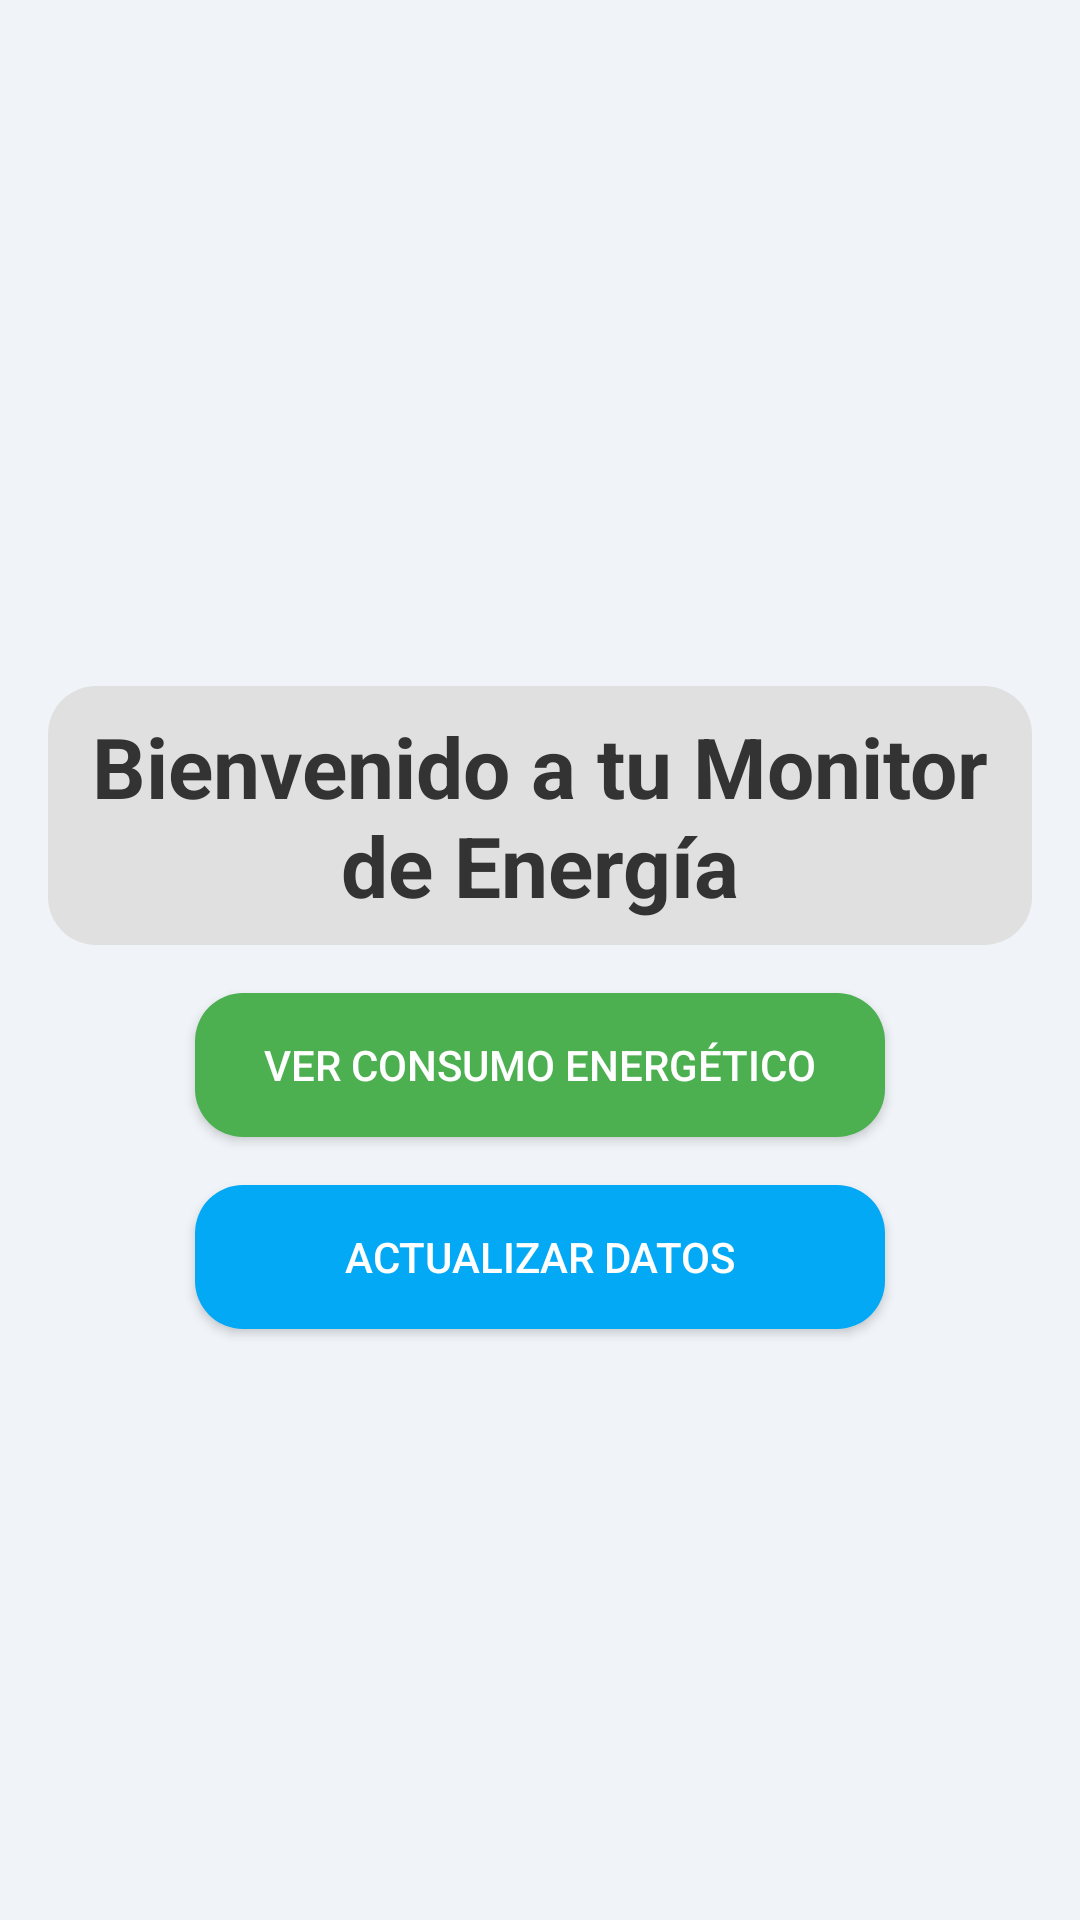

This screen was rendered from an Android layout file. Write that file and the resources it references.
<!-- AndroidManifest.xml: activity theme Theme.PDE_Consumo_Energetico -->
<!-- res/layout/activity_main.xml -->
<?xml version="1.0" encoding="utf-8"?>
<LinearLayout xmlns:android="http://schemas.android.com/apk/res/android"
    android:layout_width="match_parent"
    android:layout_height="match_parent"
    android:orientation="vertical"
    android:padding="16dp"
    android:background="#F0F4F8"
    android:gravity="center">

    <TextView
        android:id="@+id/welcomeText"
        android:layout_width="wrap_content"
        android:layout_height="wrap_content"
        android:text="Bienvenido a tu Monitor de Energía"
        android:textSize="28sp"
        android:textColor="#333"
        android:textStyle="bold"
        android:layout_marginBottom="16dp"
        android:layout_marginTop="32dp"
        android:gravity="center"
        android:background="@drawable/text_background"
        android:padding="8dp"
        />

    <Button
        android:id="@+id/btnViewConsumption"
        android:layout_width="230dp"
        android:layout_height="wrap_content"
        android:text="Ver Consumo Energético"
        android:layout_marginBottom="16dp"
        android:background="@drawable/rounded_button_green"
        android:textColor="#FFFFFF"
        android:maxLines="2"
        android:ellipsize="end"/>

    <Button
        android:id="@+id/btnDataUpdate"
        android:layout_width="230dp"
        android:layout_height="wrap_content"
        android:text="Actualizar Datos"
        android:background="@drawable/rounded_button_blue"
        android:textColor="#FFFFFF"
        android:maxLines="2"
        android:ellipsize="end"/>


</LinearLayout>
<!-- resources referenced by this layout -->
<resources>
  <!-- drawable rounded_button_blue (drawable) -->
  <?xml version="1.0" encoding="utf-8"?>
  <shape xmlns:android="http://schemas.android.com/apk/res/android"
      android:shape="rectangle">
      <solid android:color="#03A9F4"/> 
      <corners android:radius="16dp"/> 
  </shape>
  <!-- drawable rounded_button_green (drawable) -->
  <?xml version="1.0" encoding="utf-8"?>
  <shape xmlns:android="http://schemas.android.com/apk/res/android"
      android:shape="rectangle">
      <solid android:color="#4CAF50"/> 
      <corners android:radius="16dp"/> 
  </shape>
  <!-- drawable text_background (drawable) -->
  <shape xmlns:android="http://schemas.android.com/apk/res/android"
      android:shape="rectangle">
      <solid android:color="#E0E0E0"/> 
      <corners android:radius="16dp"/> 
  </shape>
  <style name="Theme.PDE_Consumo_Energetico" parent="android:Theme.Material.Light.NoActionBar" />
</resources>
